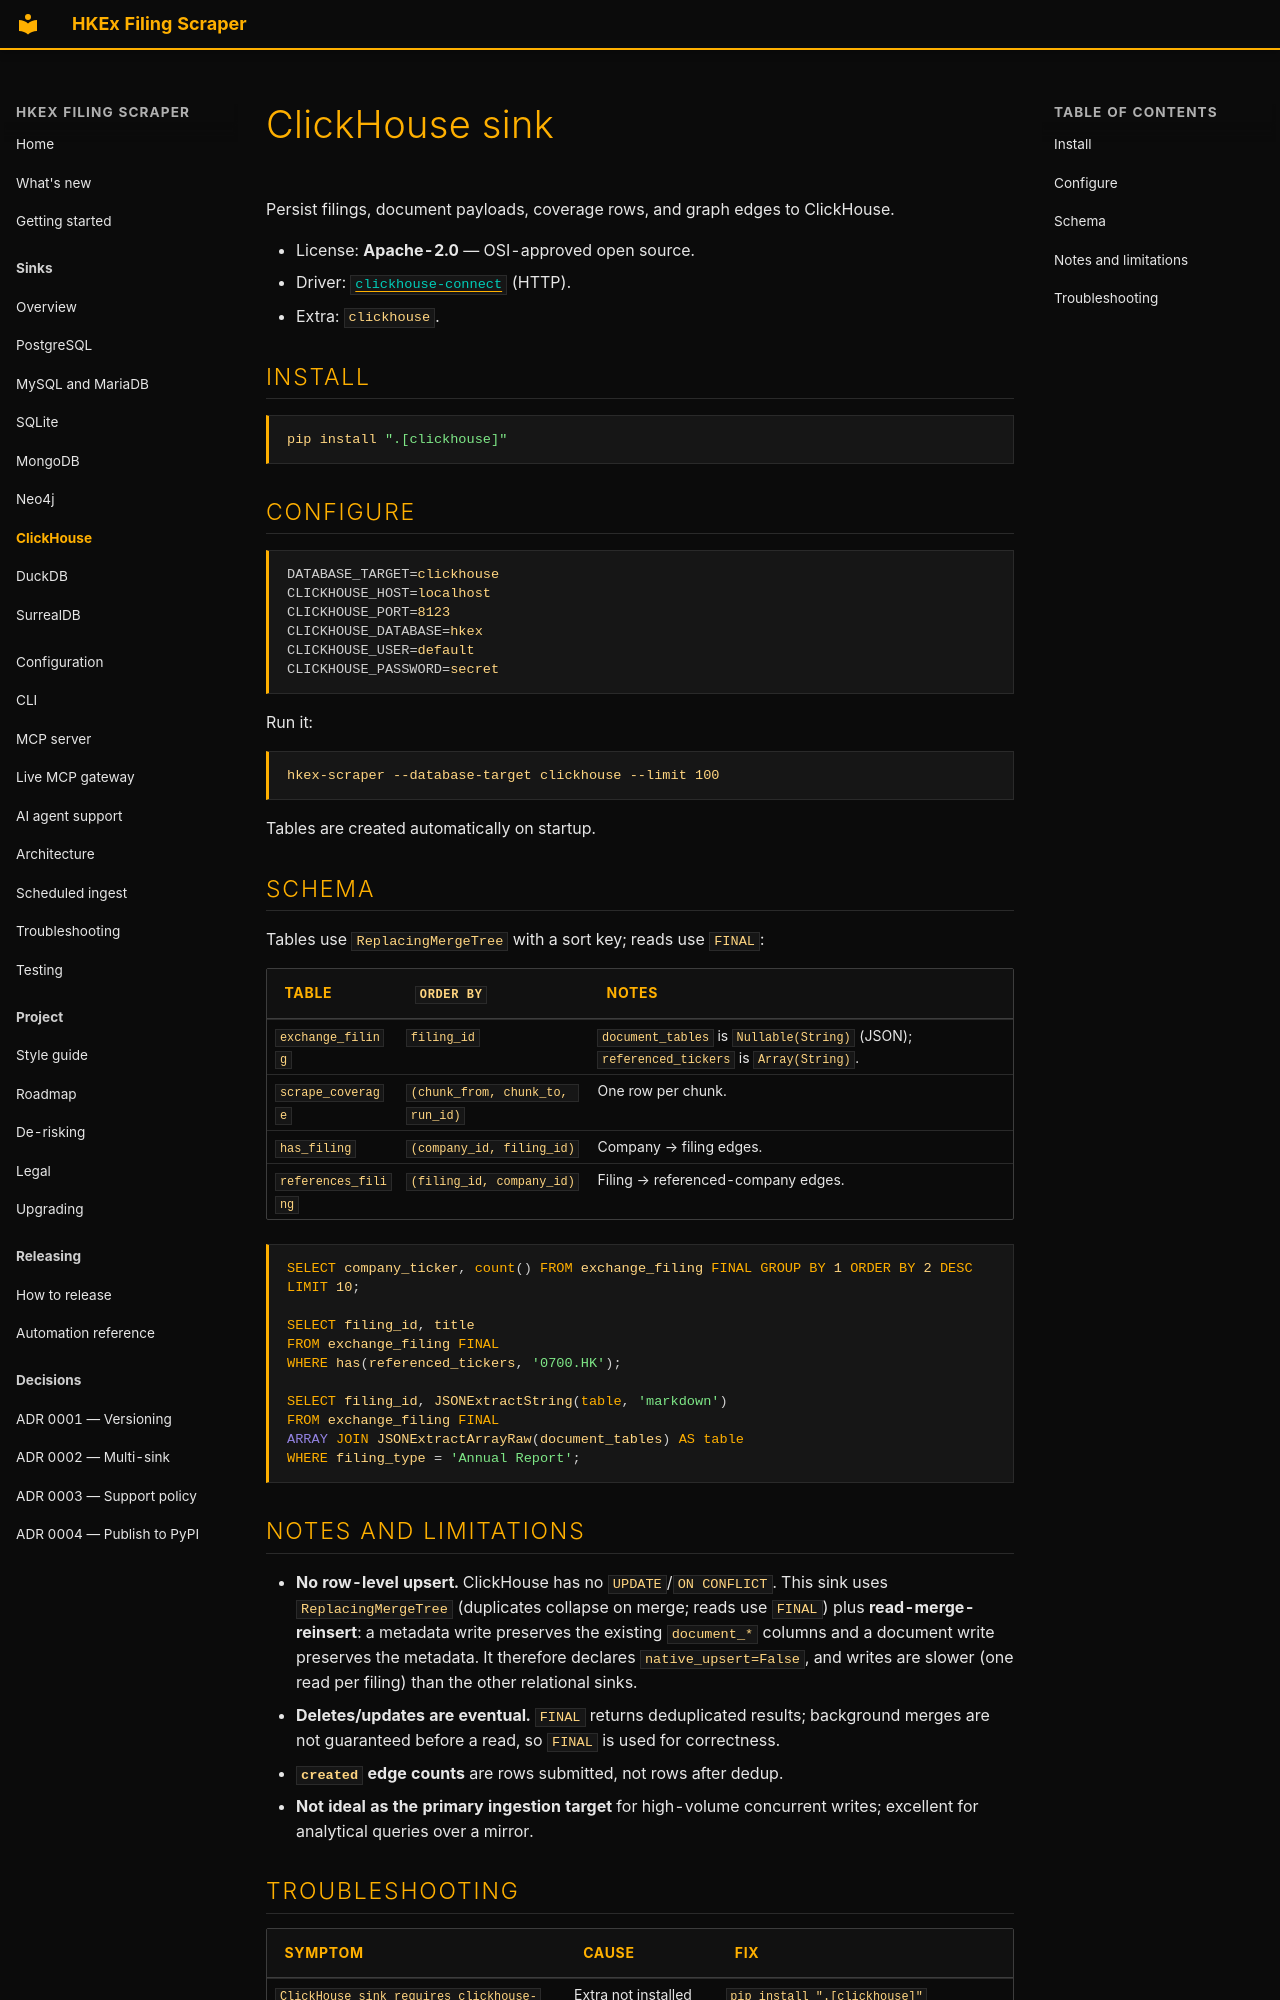

repository: simonmak-ascent/hkex-filing-scraper · page: sinks/clickhouse/index.html · generator: mkdocs

---
description: "Write HKEx filings and documents to ClickHouse over HTTP, using ReplacingMergeTree plus read-merge-reinsert for idempotency. Table schema and connection variables."
---

# ClickHouse sink

Persist filings, document payloads, coverage rows, and graph edges to ClickHouse.

- License: **Apache-2.0** — OSI-approved open source.
- Driver: [`clickhouse-connect`](https://pypi.org/project/clickhouse-connect/) (HTTP).
- Extra: `clickhouse`.

## Install

```bash
pip install ".[clickhouse]"
```

## Configure

```bash
DATABASE_TARGET=clickhouse
CLICKHOUSE_HOST=localhost
CLICKHOUSE_PORT=8123
CLICKHOUSE_DATABASE=hkex
CLICKHOUSE_USER=default
CLICKHOUSE_PASSWORD=secret
```

Run it:

```bash
hkex-scraper --database-target clickhouse --limit 100
```

Tables are created automatically on startup.

## Schema

Tables use `ReplacingMergeTree` with a sort key; reads use `FINAL`:

| Table | `ORDER BY` | Notes |
| ----- | ---------- | ----- |
| `exchange_filing` | `filing_id` | `document_tables` is `Nullable(String)` (JSON); `referenced_tickers` is `Array(String)`. |
| `scrape_coverage` | `(chunk_from, chunk_to, run_id)` | One row per chunk. |
| `has_filing` | `(company_id, filing_id)` | Company → filing edges. |
| `references_filing` | `(filing_id, company_id)` | Filing → referenced-company edges. |

```sql
SELECT company_ticker, count() FROM exchange_filing FINAL GROUP BY 1 ORDER BY 2 DESC LIMIT 10;

SELECT filing_id, title
FROM exchange_filing FINAL
WHERE has(referenced_tickers, '0700.HK');

SELECT filing_id, JSONExtractString(table, 'markdown')
FROM exchange_filing FINAL
ARRAY JOIN JSONExtractArrayRaw(document_tables) AS table
WHERE filing_type = 'Annual Report';
```

## Notes and limitations

- **No row-level upsert.** ClickHouse has no `UPDATE`/`ON CONFLICT`. This sink uses
  `ReplacingMergeTree` (duplicates collapse on merge; reads use `FINAL`) plus
  **read-merge-reinsert**: a metadata write preserves the existing `document_*` columns and a
  document write preserves the metadata. It therefore declares `native_upsert=False`, and
  writes are slower (one read per filing) than the other relational sinks.
- **Deletes/updates are eventual.** `FINAL` returns deduplicated results; background merges
  are not guaranteed before a read, so `FINAL` is used for correctness.
- **`created` edge counts** are rows submitted, not rows after dedup.
- **Not ideal as the primary ingestion target** for high-volume concurrent writes; excellent
  for analytical queries over a mirror.
